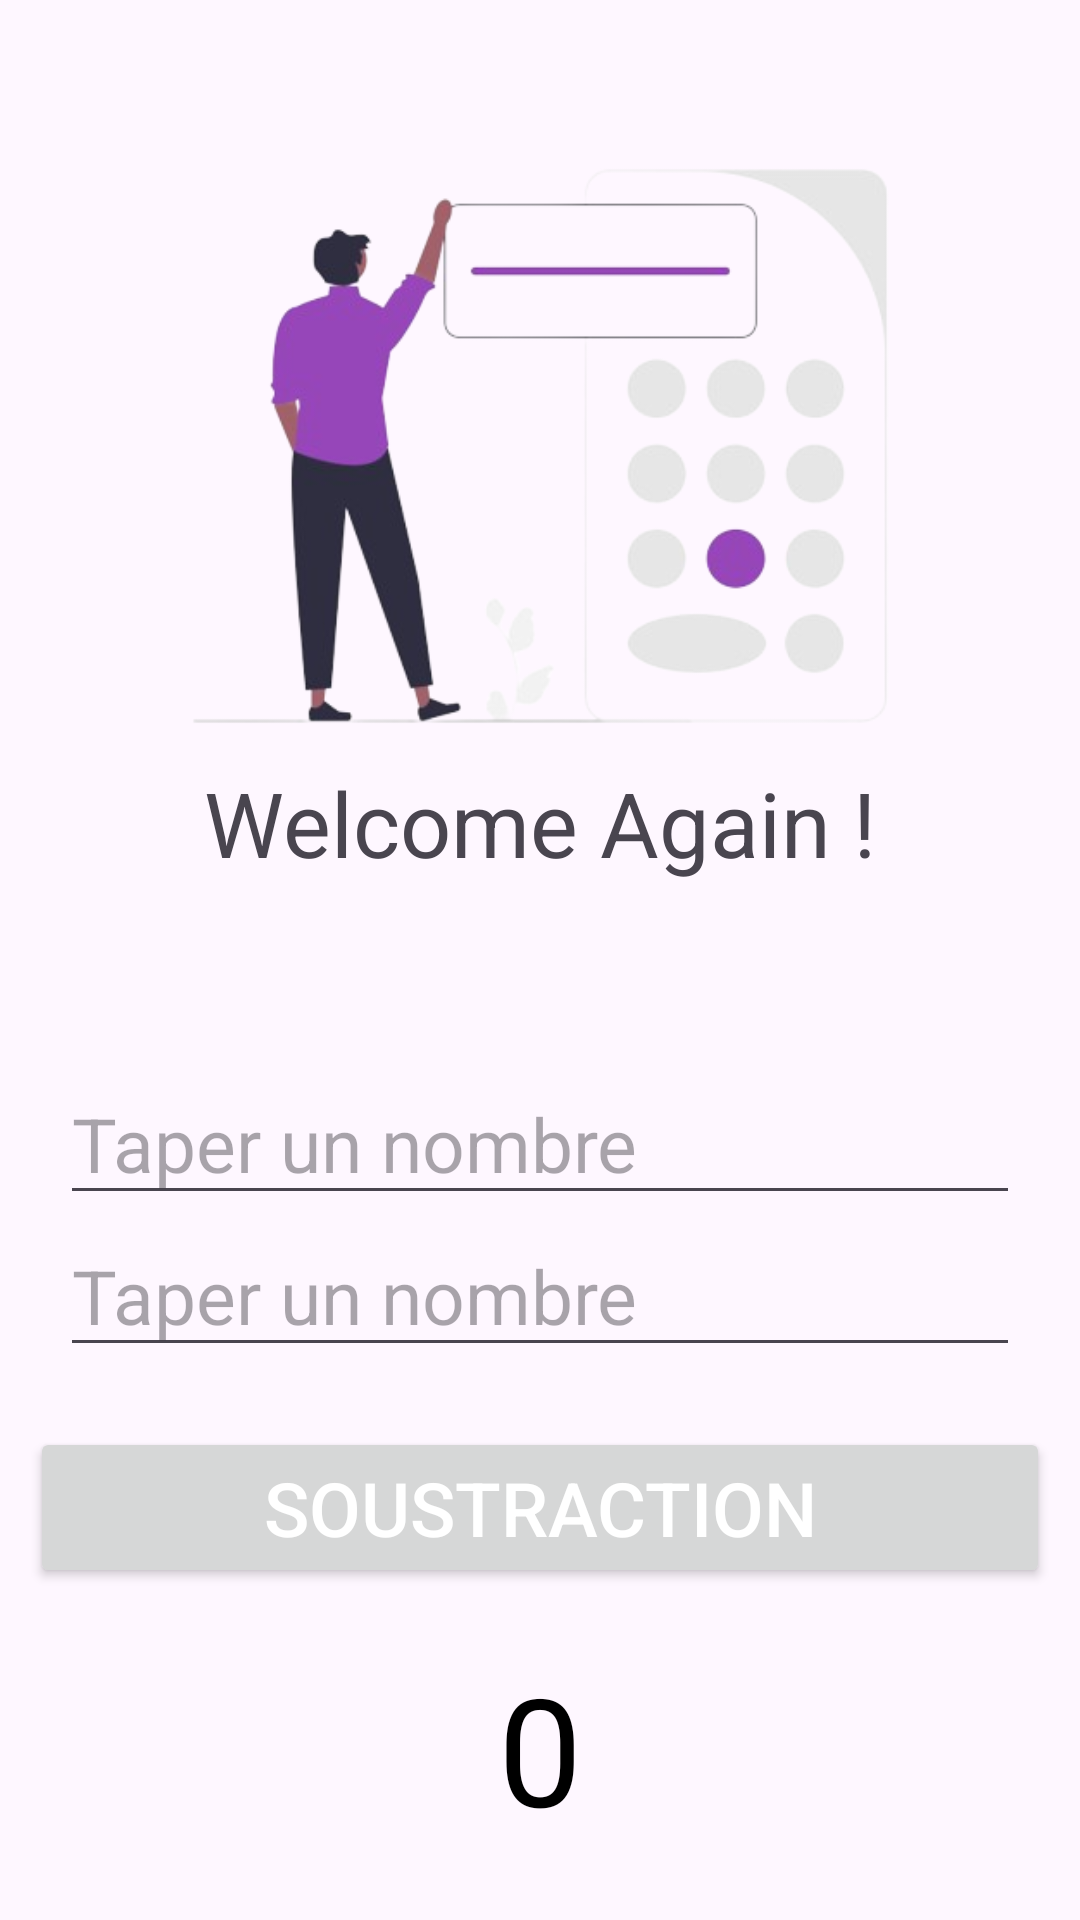

Reconstruct the res/layout file that produces this screen, plus the resources it refers to.
<!-- AndroidManifest.xml: application theme Theme.Calcul_App -->
<!-- res/layout/activity_moins.xml -->
<?xml version="1.0" encoding="utf-8"?>
<RelativeLayout xmlns:android="http://schemas.android.com/apk/res/android"
    xmlns:app="http://schemas.android.com/apk/res-auto"
    xmlns:tools="http://schemas.android.com/tools"
    android:layout_width="match_parent"
    android:layout_height="match_parent"
    tools:context=".MoinsActivity">

    <LinearLayout
        android:layout_width="match_parent"
        android:layout_height="match_parent"
        android:layout_alignParentTop="true"
        android:layout_marginStart="10dp"
        android:layout_marginTop="10dp"
        android:layout_marginEnd="10dp"
        android:layout_marginBottom="10dp"
        android:gravity="center"
        android:orientation="vertical">

        <ImageView
            android:layout_width="wrap_content"
            android:layout_height="250dp"
            android:src="@drawable/calcul"/>

        <TextView
            android:layout_width="wrap_content"
            android:layout_height="wrap_content"
            android:text="@string/titre2"
            android:textSize="30sp"
            android:layout_marginTop="-20dp"
            android:layout_marginBottom="60dp"/>


        <EditText
            android:id="@+id/num1"
            android:layout_width="match_parent"
            android:layout_height="wrap_content"
            android:hint="@string/hint1"
            android:inputType="numberDecimal"
            android:textColor="#B500FF"
            android:layout_marginRight="10dp"
            android:layout_marginLeft="10dp"
            android:ems="10"
            android:textSize="25sp" />
        <EditText
            android:id="@+id/num2"
            android:layout_width="match_parent"
            android:layout_height="wrap_content"
            android:hint="@string/hint1"
            android:inputType="numberDecimal"
            android:textColor="#B500FF"
            android:layout_marginRight="10dp"
            android:layout_marginLeft="10dp"
            android:ems="10"
            android:textSize="25sp" />
        <Button
            android:id="@+id/btn"
            android:layout_width="match_parent"
            android:layout_height="wrap_content"
            android:text="@string/moins"
            android:textColor="@color/white"
            android:textSize="25sp"
            android:layout_marginVertical="20dp"/>
        <TextView
            android:id="@+id/result"
            android:layout_width="wrap_content"
            android:layout_height="wrap_content"
            android:textColor="@color/black"
            android:textSize="50sp"
            android:text="0"/>


    </LinearLayout>



</RelativeLayout>
<!-- resources referenced by this layout -->
<resources>
  <color name="black">#FF000000</color>
  <color name="white">#FFFFFFFF</color>
  <!-- drawable calcul: png bitmap (drawable, 71632 bytes) -->
  <string name="hint1">Taper un nombre</string>
  <string name="moins">Soustraction</string>
  <string name="titre2">Welcome Again !</string>
  <style name="Theme.Calcul_App" parent="Base.Theme.Calcul_App" />
  <style name="Base.Theme.Calcul_App" parent="Theme.Material3.DayNight.NoActionBar">
          
          
      </style>
</resources>
